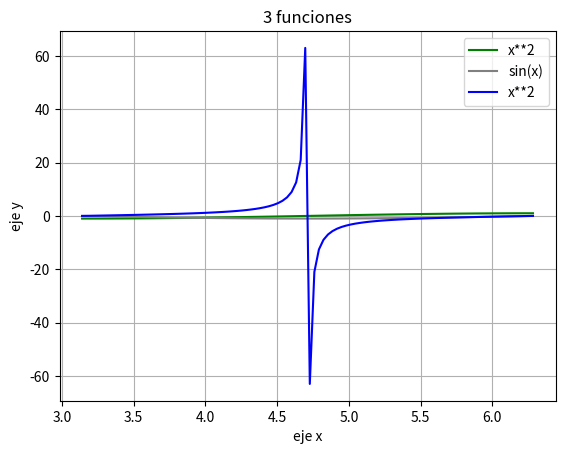

Reproduce this figure in Python.
# -*- coding: utf-8 -*-
"""
[redacted]
Programacion Numerica 
Ejercicios 5 y 6 

"""
import numpy as np 
import matplotlib.pyplot as mat 

m = 3
X = [np.random.randint(1, 6) for _ in range(m)]
print(f"Vector:{X}")
multiplos = []
for i in range(m):
    fila = []
    for j in range(1, m + 1):
        fila.append(X[i] * j)
    multiplos.append(fila)
print("Multiplos_columna(m):")
for fila in multiplos:
    print(fila)


multiplos = []
for i in range(m):
    fila = []
    for j in range(m):
        fila.append(X[j] * (i+1))
    multiplos.append(fila)
print("Multiplos_fila(m):")
for fila in multiplos:
    print(fila)

x = np.linspace(1*np.pi,2*np.pi,100)
t1 = np.cos(x)
t2 = np.sin(x)
t3 = np.tan(x)

mat.plot(x,t1, 'green',label='x**2')
mat.plot(x,t2, 'gray',label='sin(x)')
mat.plot(x,t3, 'blue',label='x**2')

mat.legend(loc='best')
mat.xlabel('eje x')
mat.ylabel('eje y')
mat.title('3 funciones')
mat.grid()
mat.show()